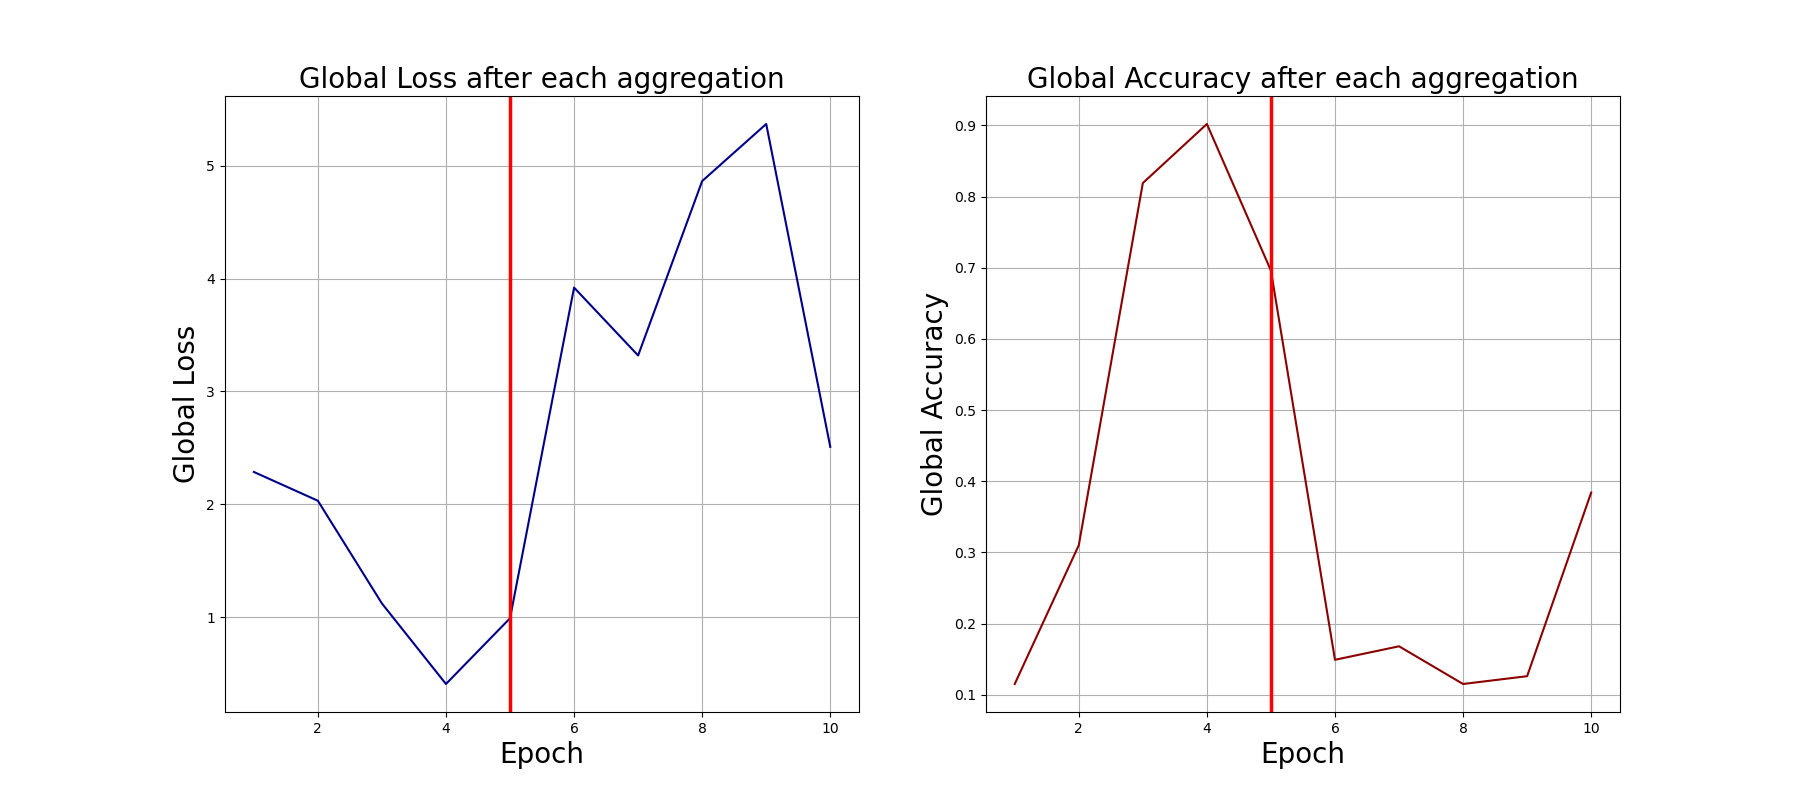

Source data for this figure (header and first rows):
0, 2.2877795696258545, 0.115
1, 2.033, 0.31
2, 1.123, 0.819
3, 0.4103, 0.902
4, 0.9922, 0.696
5, 3.92, 0.149
6, 3.319, 0.168
7, 4.863, 0.115
8, 5.368, 0.126
9, 2.51, 0.384
